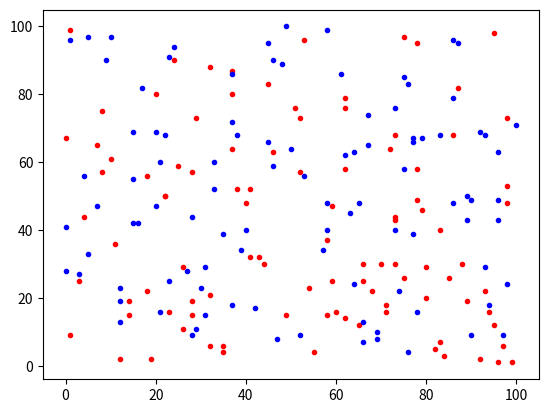

Generate this figure with matplotlib:
import numpy as np
import matplotlib.pyplot as plt
import scipy.spatial

def get_nn(xy_1, xy_2, nn=1, radius=100):
	"""
	xy_1 and xy_2 must be 2xn arrays e.g. from 2 1d arrays use: xy = np.vstack((x1, y1)).T

	The kd tree will be made from xy_1
	The tree is then queried using xy_2
	Gets the nn nearest neighbour i.e. if nn = 1, the first nearest neighbour

	VARIABLES

		xy_1 		xy positions to be used to create kdtree

		xy_2 		xy positions used to query tree made from xy_1

		nn 		which neighbour to return

		radius 		search radius in units of xy coordinates of xy_1 and xy_2

	RETURNS

		indxs 		of length xy_2 (i.e. a value for every position in xy2) and each value 
				represents the nn neighbour xy in xy_1 to the given index position of xy_2

		dists 		of length xy_2 (i.e. a value for every position in xy2) and each value 
				represents the distance of the nn neighbour xy in xy_1 to the given index 
				position of xy_2 - if no nearest neighbour is found within the radius distance, 
				this will return as inf

	"""
	tree = scipy.spatial.KDTree(xy_1, leafsize=100)
	dists, indxs = tree.query(xy_2, k=1, distance_upper_bound=radius)

	return dists, indxs

if __name__ is "__main__":

	# random data
	x1,y1,z1=[np.random.random_integers(0,100,100),np.random.random_integers(0,100,100),np.random.random_integers(0,10,100)]
	x2,y2,z2=[np.random.random_integers(0,100,100),np.random.random_integers(0,100,100),np.random.random_integers(0,10,100)]
	plt.plot(x1,y1,'r.')
	plt.plot(x2,y2,'b.')
	#plt.show()

	# create 2d data structure
	elev_xy = np.vstack((x1, y1)).T
	thick_xy = np.vstack((x2, y2)).T

	# kdtree
	radius=100.

	dists,indxs = get_nn(elev_xy, thick_xy, nn=1, radius=50)

	pos=1
	
	print("This is a test\n")

	print("The closest elev point to thick xy position %i (xy: %.1f,%.1f) is (xy: %.1f,%.1f) at a distance of %.1f" %(pos, thick_xy[pos][0], thick_xy[pos][1], elev_xy[indxs[pos]][0], elev_xy[indxs[pos]][1], dists[0]))




